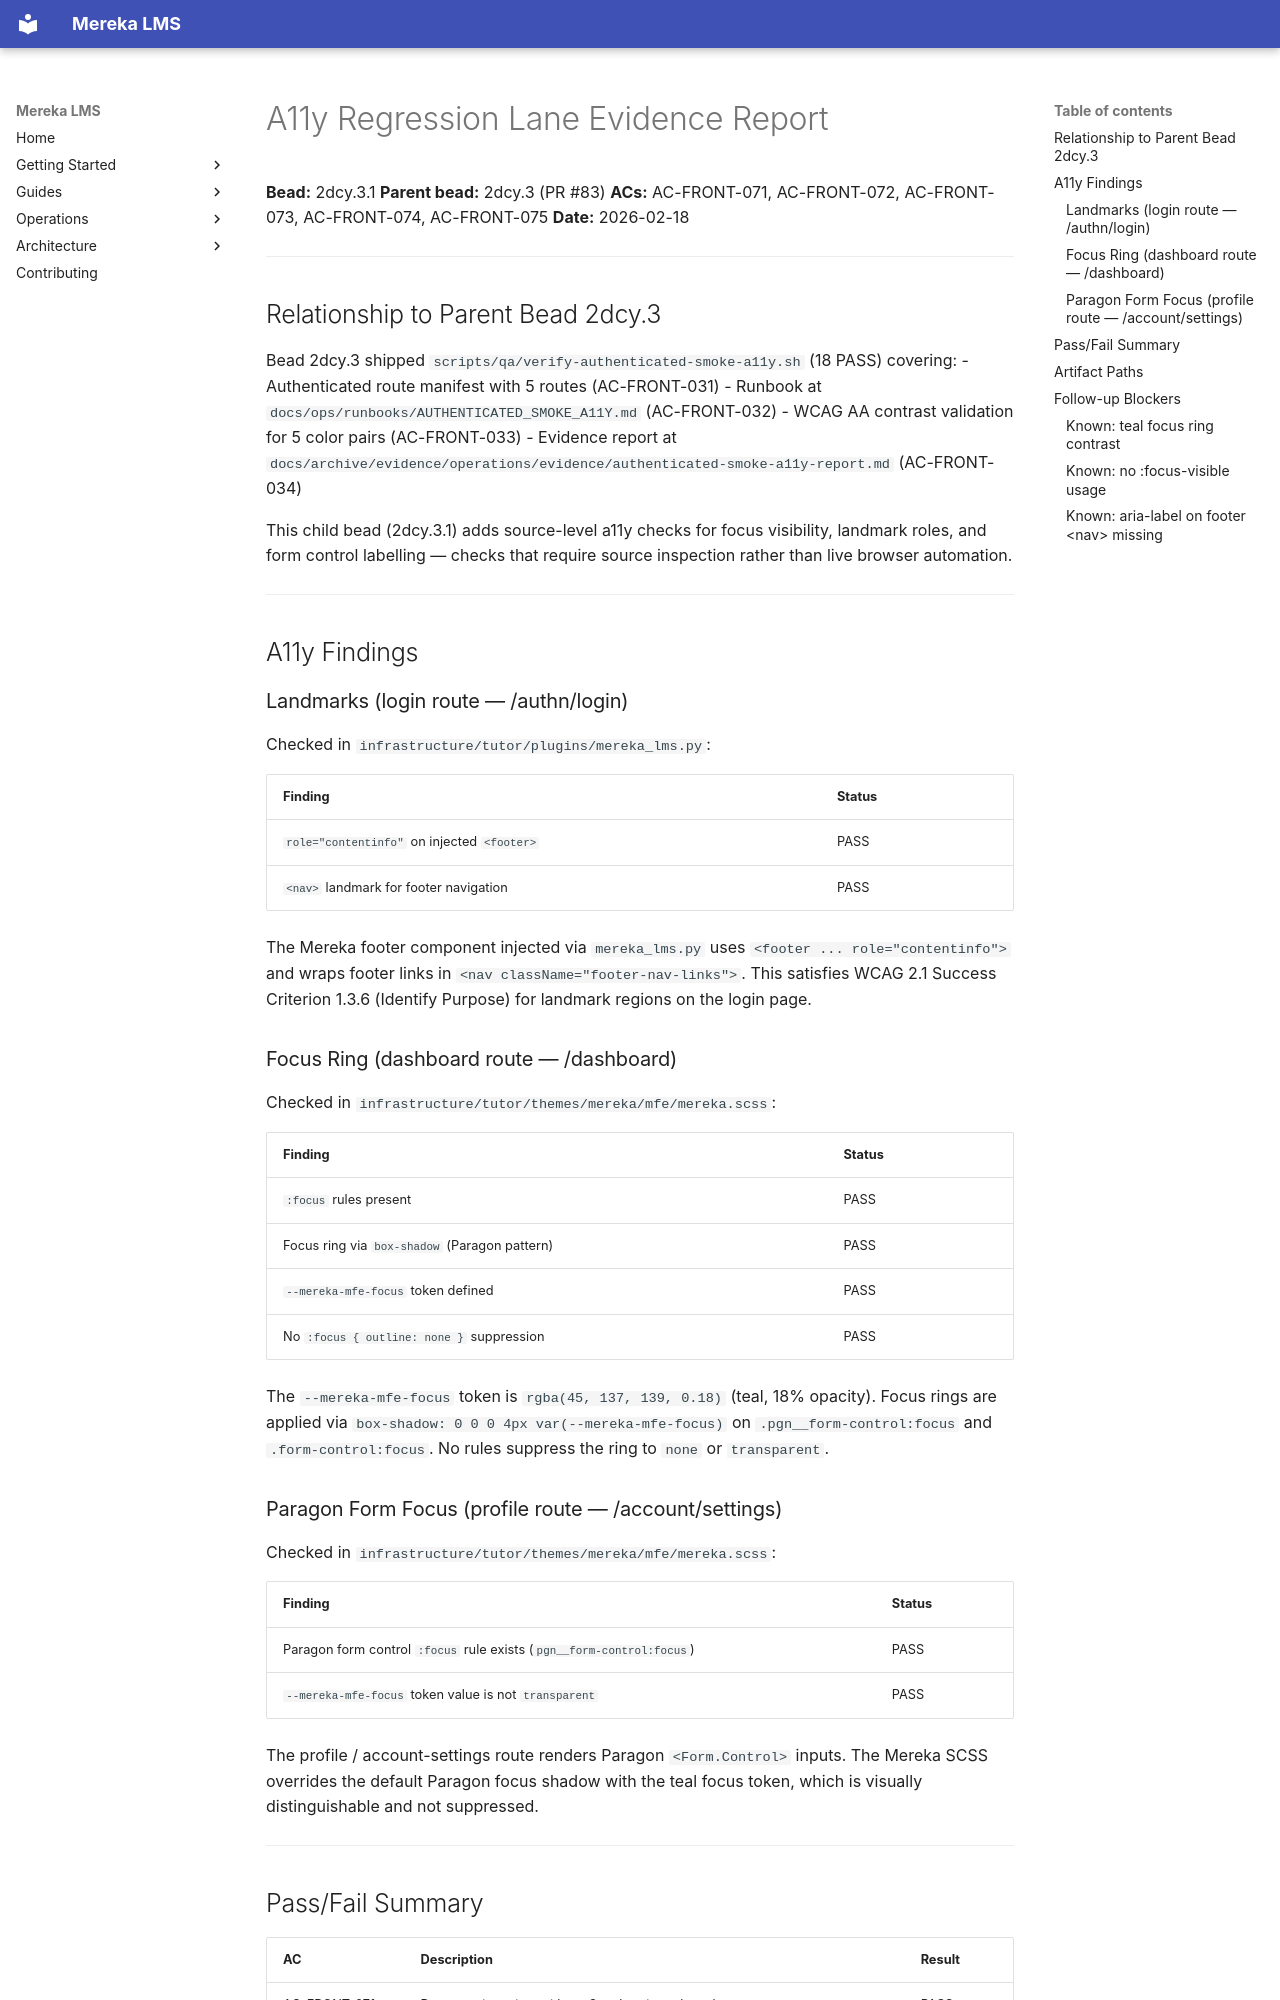

repository: lifeofgurpreet/mereka-lms-prototype · page: archive/evidence/operations/evidence/a11y-regression-lane-report/index.html · generator: mkdocs

# A11y Regression Lane Evidence Report

**Bead:** 2dcy.3.1
**Parent bead:** 2dcy.3 (PR #83)
**ACs:** AC-FRONT-071, AC-FRONT-072, AC-FRONT-073, AC-FRONT-074, AC-FRONT-075
**Date:** 2026-02-18

---

## Relationship to Parent Bead 2dcy.3

Bead 2dcy.3 shipped `scripts/qa/verify-authenticated-smoke-a11y.sh` (18 PASS) covering:
- Authenticated route manifest with 5 routes (AC-FRONT-031)
- Runbook at `docs/ops/runbooks/AUTHENTICATED_SMOKE_A11Y.md` (AC-FRONT-032)
- WCAG AA contrast validation for 5 color pairs (AC-FRONT-033)
- Evidence report at `docs/archive/evidence/operations/evidence/authenticated-smoke-a11y-report.md` (AC-FRONT-034)

This child bead (2dcy.3.1) adds source-level a11y checks for focus visibility, landmark roles, and form control labelling — checks that require source inspection rather than live browser automation.

---

## A11y Findings

### Landmarks (login route — /authn/login)

Checked in `infrastructure/tutor/plugins/mereka_lms.py`:

| Finding | Status |
|---|---|
| `role="contentinfo"` on injected `<footer>` | PASS |
| `<nav>` landmark for footer navigation | PASS |

The Mereka footer component injected via `mereka_lms.py` uses `<footer ... role="contentinfo">` and wraps footer links in `<nav className="footer-nav-links">`. This satisfies WCAG 2.1 Success Criterion 1.3.6 (Identify Purpose) for landmark regions on the login page.

### Focus Ring (dashboard route — /dashboard)

Checked in `infrastructure/tutor/themes/mereka/mfe/mereka.scss`:

| Finding | Status |
|---|---|
| `:focus` rules present | PASS |
| Focus ring via `box-shadow` (Paragon pattern) | PASS |
| `--mereka-mfe-focus` token defined | PASS |
| No `:focus { outline: none }` suppression | PASS |

The `--mereka-mfe-focus` token is `rgba(45, 137, 139, 0.18)` (teal, 18% opacity). Focus rings are applied via `box-shadow: 0 0 0 4px var(--mereka-mfe-focus)` on `.pgn__form-control:focus` and `.form-control:focus`. No rules suppress the ring to `none` or `transparent`.

### Paragon Form Focus (profile route — /account/settings)

Checked in `infrastructure/tutor/themes/mereka/mfe/mereka.scss`:

| Finding | Status |
|---|---|
| Paragon form control `:focus` rule exists (`pgn__form-control:focus`) | PASS |
| `--mereka-mfe-focus` token value is not `transparent` | PASS |

The profile / account-settings route renders Paragon `<Form.Control>` inputs. The Mereka SCSS overrides the default Paragon focus shadow with the teal focus token, which is visually distinguishable and not suppressed.

---
